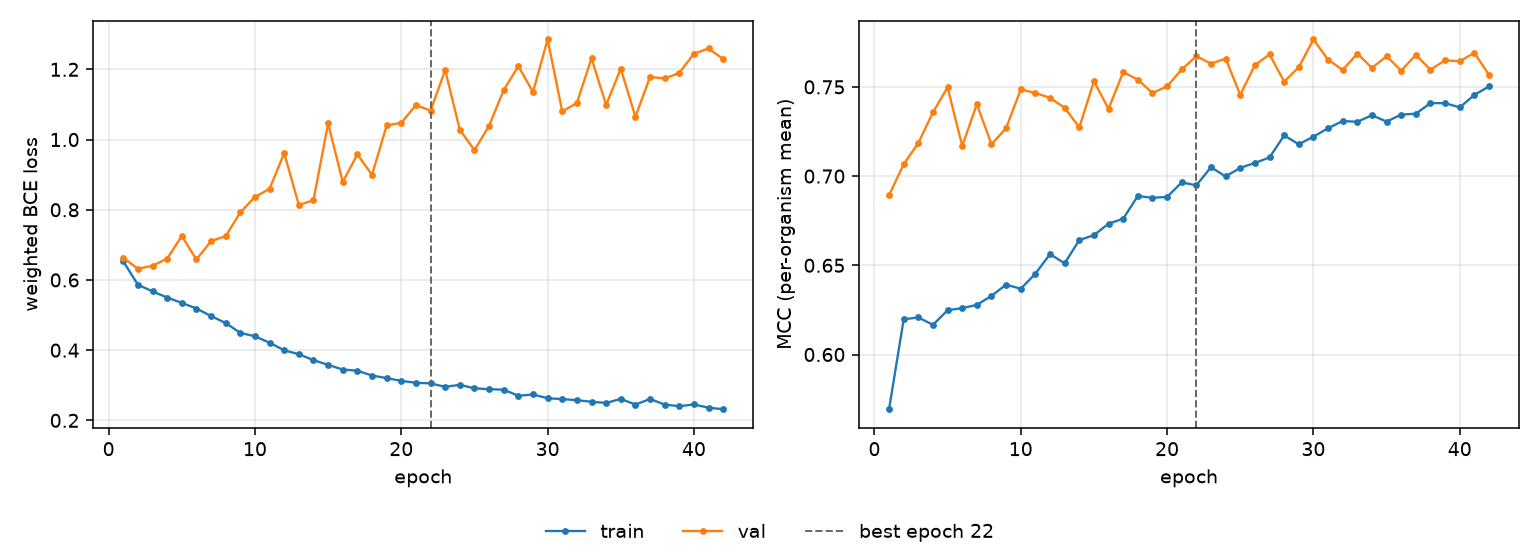

Data behind this chart, as committed beside it:
epoch, tr_loss, vl_loss, tr_mcc, vl_mcc, is_best
1, 0.6529, 0.6634, 0.5694, 0.6893, False
2, 0.5866, 0.6316, 0.6197, 0.7067, False
3, 0.5673, 0.6405, 0.6208, 0.7185, False
4, 0.5499, 0.6607, 0.6166, 0.7357, False
5, 0.5347, 0.7251, 0.6248, 0.7498, False
6, 0.5186, 0.6583, 0.626, 0.7168, False
7, 0.4972, 0.7107, 0.6278, 0.7403, False
8, 0.4773, 0.7247, 0.6329, 0.7178, False
9, 0.4492, 0.7927, 0.6392, 0.7269, False
10, 0.4395, 0.8363, 0.6369, 0.7485, False
11, 0.4211, 0.8598, 0.6453, 0.7465, False
12, 0.3997, 0.9613, 0.6563, 0.7439, False
13, 0.3885, 0.8135, 0.6511, 0.7383, False
14, 0.3714, 0.8274, 0.6642, 0.7273, False
15, 0.3583, 1.046, 0.6669, 0.7531, False
16, 0.3448, 0.879, 0.6733, 0.7377, False
17, 0.3415, 0.9578, 0.6761, 0.7583, False
18, 0.3277, 0.8992, 0.6888, 0.754, False
19, 0.3204, 1.04, 0.6878, 0.7465, False
20, 0.3124, 1.048, 0.6883, 0.7503, False
21, 0.307, 1.098, 0.6965, 0.7597, False
22, 0.3055, 1.083, 0.6948, 0.7672, True
23, 0.2954, 1.198, 0.7049, 0.763, False
24, 0.3013, 1.028, 0.6998, 0.7659, False
25, 0.2912, 0.9698, 0.7046, 0.7455, False
26, 0.2888, 1.039, 0.7074, 0.7622, False
27, 0.2873, 1.141, 0.7104, 0.7682, False
28, 0.27, 1.209, 0.7228, 0.753, False
29, 0.2737, 1.135, 0.7178, 0.761, False
30, 0.263, 1.285, 0.7221, 0.7766, False
31, 0.2607, 1.08, 0.7268, 0.7653, False
32, 0.2575, 1.104, 0.7309, 0.7594, False
33, 0.2529, 1.232, 0.7304, 0.7686, False
34, 0.2497, 1.099, 0.7341, 0.7606, False
35, 0.2612, 1.202, 0.7305, 0.7672, False
36, 0.245, 1.065, 0.7345, 0.7591, False
37, 0.2609, 1.178, 0.7349, 0.7679, False
38, 0.245, 1.174, 0.7409, 0.7597, False
39, 0.2403, 1.19, 0.7408, 0.7648, False
40, 0.2453, 1.245, 0.7385, 0.7644, False
41, 0.2361, 1.26, 0.7455, 0.7691, False
42, 0.2318, 1.229, 0.7503, 0.7567, False
